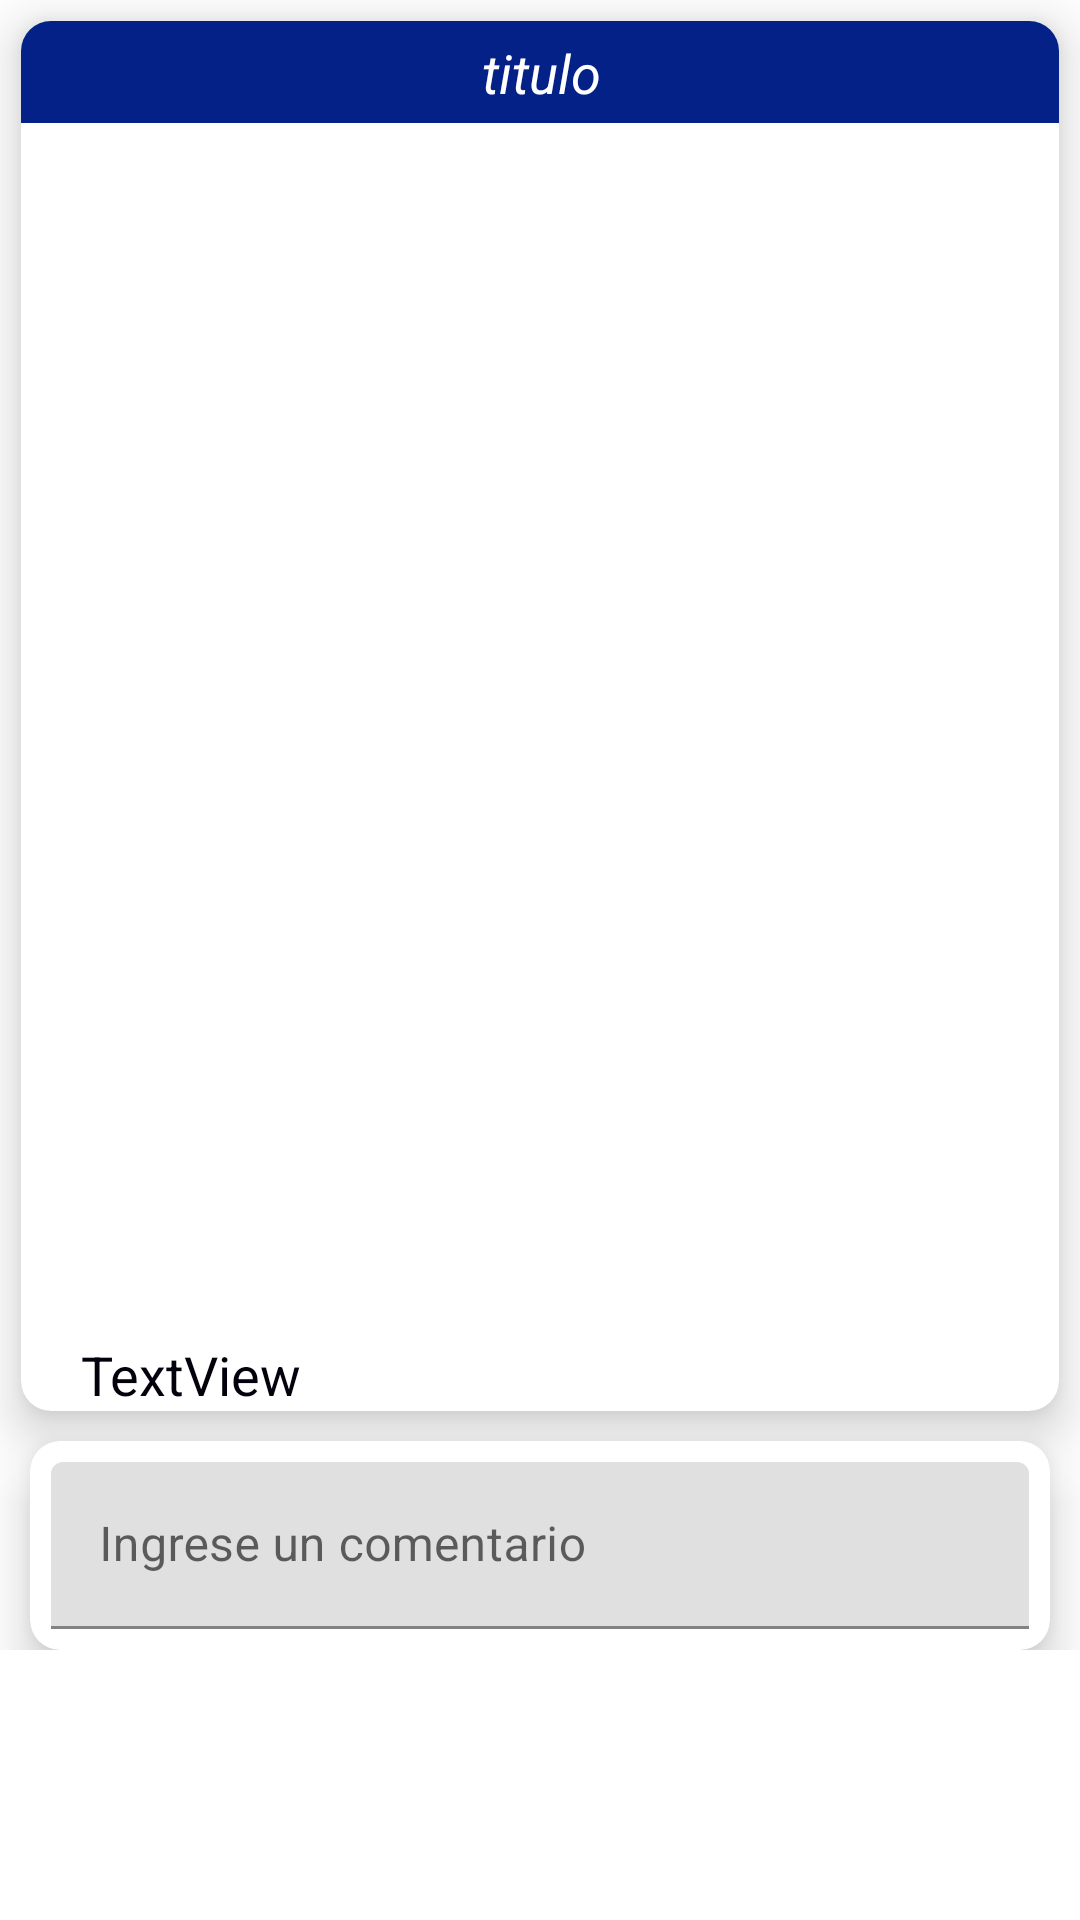

Produce the Android XML layout that renders to this screen, including the resource entries it uses.
<!-- AndroidManifest.xml: application theme AppTheme -->
<!-- res/layout/fragment_detalle_noticias.xml -->
<?xml version="1.0" encoding="utf-8"?>
<androidx.constraintlayout.widget.ConstraintLayout xmlns:android="http://schemas.android.com/apk/res/android"
    xmlns:app="http://schemas.android.com/apk/res-auto"
    xmlns:tools="http://schemas.android.com/tools"
    android:layout_width="match_parent"
    android:layout_height="match_parent"
    android:orientation="vertical">

    <androidx.core.widget.NestedScrollView
        android:layout_width="match_parent"
        android:layout_height="match_parent">

        <androidx.constraintlayout.widget.ConstraintLayout
            android:layout_width="match_parent"
            android:layout_height="wrap_content">

            <androidx.cardview.widget.CardView
                android:id="@+id/CardNoticia"
                android:layout_width="match_parent"
                android:layout_height="wrap_content"
                android:layout_margin="7dp"
                app:cardCornerRadius="10dp"
                app:cardElevation="10dp"
                app:layout_constraintTop_toTopOf="parent">

                <androidx.constraintlayout.widget.ConstraintLayout
                    android:layout_width="match_parent"
                    android:layout_height="wrap_content">

                    <TextView
                        android:id="@+id/textViewTitulo"
                        android:layout_width="420dp"
                        android:layout_height="34dp"
                        android:layout_marginHorizontal="5dp"
                        android:background="@color/azulOscuro"
                        android:gravity="center"
                        android:paddingVertical="5dp"
                        android:paddingLeft="25dp"
                        android:paddingRight="25dp"
                        android:text="titulo"
                        android:textColor="#fff"
                        android:textSize="18dp"
                        android:textStyle="italic"
                        app:layout_constraintEnd_toEndOf="parent"
                        app:layout_constraintStart_toStartOf="parent"
                        app:layout_constraintTop_toTopOf="parent" />

                    <ImageView
                        android:id="@+id/imagenNoticia"
                        android:layout_width="match_parent"
                        android:layout_height="400dp"
                        android:layout_gravity="center"
                        android:adjustViewBounds="true"
                        android:scaleType="centerCrop"
                        app:layout_constraintTop_toBottomOf="@+id/textViewTitulo"
                        tools:layout_editor_absoluteX="0dp" />

                    <TextView
                        android:id="@+id/fragmentDetalleNoticiastextView"
                        android:layout_width="match_parent"
                        android:layout_height="wrap_content"
                        android:layout_marginLeft="20dp"
                        android:layout_marginTop="5dp"
                        android:layout_marginRight="10dp"
                        android:text="TextView"
                        android:textAlignment="gravity"
                        android:textColor="#04000C"
                        android:textSize="18dp"
                        app:layout_constraintTop_toBottomOf="@+id/imagenNoticia" />
                </androidx.constraintlayout.widget.ConstraintLayout>

            </androidx.cardview.widget.CardView>

            <androidx.cardview.widget.CardView
                android:id="@+id/CardAgregarComentario"
                android:layout_width="match_parent"
                android:layout_height="wrap_content"
                android:layout_margin="10dp"
                app:cardCornerRadius="10dp"
                app:cardElevation="10dp"
                app:layout_constraintTop_toBottomOf="@+id/CardNoticia">

                <androidx.constraintlayout.widget.ConstraintLayout
                    android:layout_width="match_parent"
                    android:layout_height="match_parent">

                    <com.google.android.material.textfield.TextInputLayout
                        android:id="@+id/comentarioNuevo"
                        android:layout_width="0dp"
                        android:layout_height="wrap_content"
                        android:layout_margin="7dp"
                        android:hint="Ingrese un comentario"
                        app:layout_constraintBottom_toBottomOf="parent"
                        app:layout_constraintEnd_toEndOf="parent"
                        app:layout_constraintStart_toStartOf="parent"
                        app:layout_constraintTop_toTopOf="parent">

                        <com.google.android.material.textfield.TextInputEditText
                            android:id="@+id/TextoComentarioNuevo"
                            android:layout_width="match_parent"
                            android:layout_height="wrap_content"
                            android:inputType="text" />

                    </com.google.android.material.textfield.TextInputLayout>

                </androidx.constraintlayout.widget.ConstraintLayout>

            </androidx.cardview.widget.CardView>


            <androidx.recyclerview.widget.RecyclerView
                android:id="@+id/FragmentComentariosRecyclerView"
                android:layout_width="match_parent"
                android:layout_height="wrap_content"
                app:layout_constraintTop_toBottomOf="@+id/CardAgregarComentario" />


        </androidx.constraintlayout.widget.ConstraintLayout>


    </androidx.core.widget.NestedScrollView>

</androidx.constraintlayout.widget.ConstraintLayout>
<!-- resources referenced by this layout -->
<resources>
  <color name="azulOscuro">#042188</color>
  <style name="AppTheme" parent="Theme.MaterialComponents.Light.NoActionBar">
          
          <item name="colorPrimary">@color/colorPrimary</item>
          <item name="colorPrimaryDark">@color/colorPrimaryDark</item>
          <item name="colorAccent">@color/colorAccent</item>
          <item name="android:statusBarColor">@color/colorPrimaryDark</item>
          <item name="android:windowLightStatusBar">true</item>
      </style>
  <color name="colorPrimary">#6200EE</color>
  <color name="colorPrimaryDark">#3232B3</color>
  <color name="colorAccent">#C8C8FF</color>
</resources>
